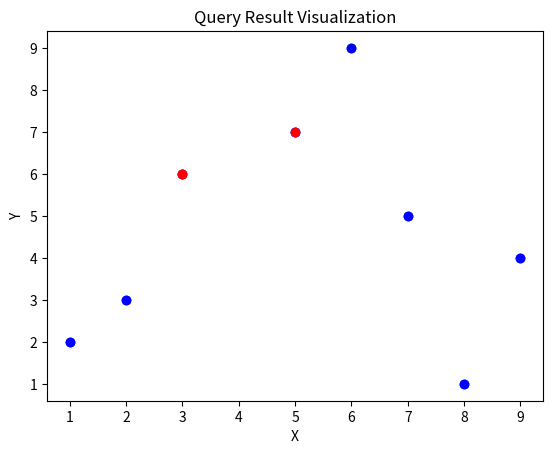

This chart was generated by the following Python code:
import matplotlib.pyplot as plt

class RangeTree2D:
    def __init__(self, points):
        self.root = self.build_tree(points)

    class Node:
        def __init__(self, point):
            self.point = point
            self.left = None
            self.right = None

    def build_tree(self, points, depth=0):
        if not points:
            return None
        dim = depth % 2
        points.sort(key=lambda x: x[dim])
        mid = len(points) // 2
        node = self.Node(points[mid])
        node.left = self.build_tree(points[:mid], depth + 1)
        node.right = self.build_tree(points[mid+1:], depth + 1)
        return node

    def query_range(self, x_min, x_max, y_min, y_max):
        return self._query_range(self.root, x_min, x_max, y_min, y_max, depth=0)

    def _query_range(self, node, x_min, x_max, y_min, y_max, depth):
        if not node:
            return []
        dim = depth % 2
        if node.point[0] < x_min:
            return self._query_range(node.right, x_min, x_max, y_min, y_max, depth + 1)
        elif node.point[0] > x_max:
            return self._query_range(node.left, x_min, x_max, y_min, y_max, depth + 1)
        else:
            if y_min <= node.point[1] <= y_max:
                result = [node.point]
            else:
                result = []
            if dim == 0:
                if node.point[0] >= x_min:
                    result += self._query_range(node.left, x_min, x_max, y_min, y_max, depth + 1)
                if node.point[0] <= x_max:
                    result += self._query_range(node.right, x_min, x_max, y_min, y_max, depth + 1)
            else:
                if node.point[1] >= y_min:
                    result += self._query_range(node.left, x_min, x_max, y_min, y_max, depth + 1)
                if node.point[1] <= y_max:
                    result += self._query_range(node.right, x_min, x_max, y_min, y_max, depth + 1)
            return result


def visualize_points(points):
    x = [point[0] for point in points]
    y = [point[1] for point in points]
    plt.scatter(x, y, color='blue')
    plt.xlabel('X')
    plt.ylabel('Y')
    plt.title('2D Points Visualization')
    plt.show()


def visualize_query_result(points, query_result):
    x = [point[0] for point in points]
    y = [point[1] for point in points]
    plt.scatter(x, y, color='blue')
    x_q = [point[0] for point in query_result]
    y_q = [point[1] for point in query_result]
    plt.scatter(x_q, y_q, color='red')
    plt.xlabel('X')
    plt.ylabel('Y')
    plt.title('Query Result Visualization')
    plt.show()


# Przykładowe użycie
points_2d = [(2, 3), (5, 7), (8, 1), (9, 4), (3, 6), (6, 9), (1, 2), (7, 5)]
range_tree_2d = RangeTree2D(points_2d)
query_result = range_tree_2d.query_range(3, 7, 2, 8)
print("Punkty w zadanym przedziale:", query_result)

visualize_points(points_2d)
visualize_query_result(points_2d, query_result)
